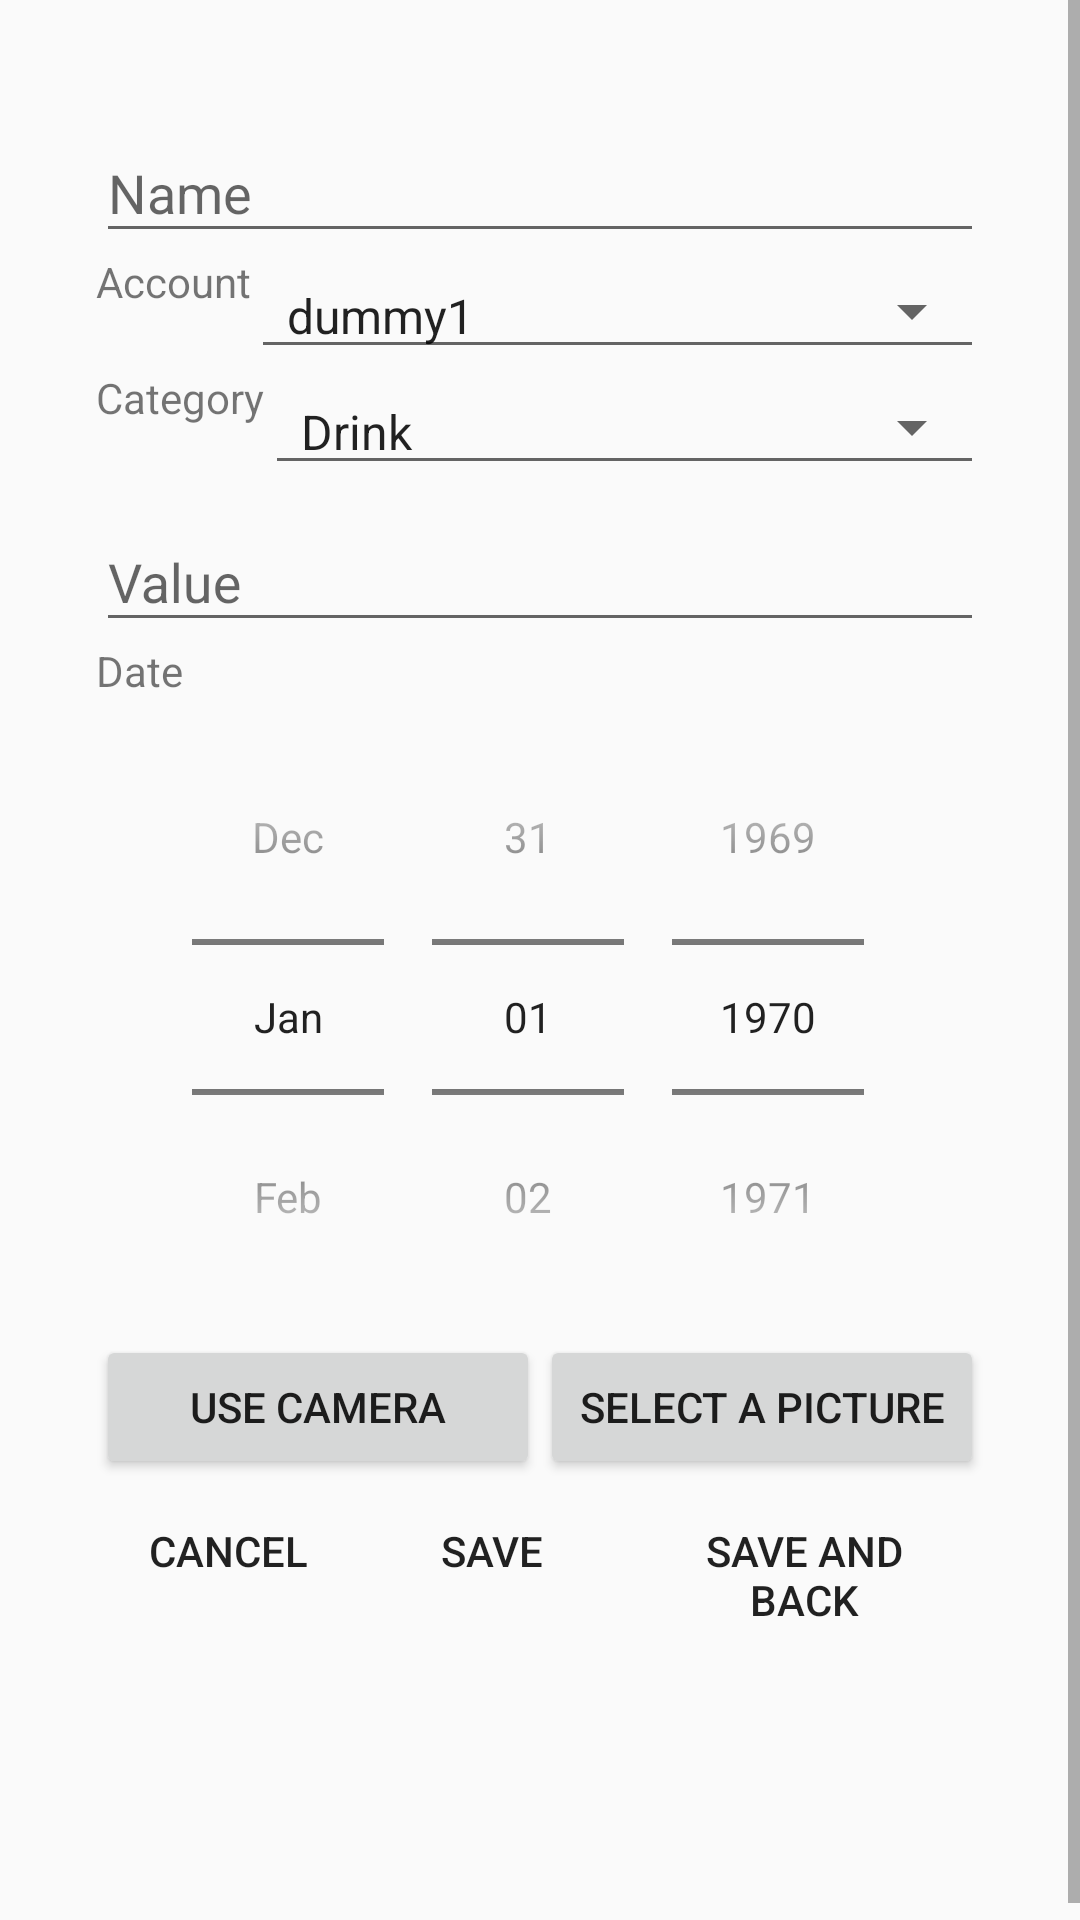

Here is an Android app screen rendered from its layout file. Give the layout XML and the strings, colors and styles it references.
<!-- AndroidManifest.xml: application theme AppTheme -->
<!-- res/layout/fragment_expense_add.xml -->
<?xml version="1.0" encoding="utf-8"?>
<ScrollView xmlns:android="http://schemas.android.com/apk/res/android"
    android:orientation="vertical"
    android:id="@+id/fragment_expense_add"
    android:layout_width="match_parent"
    android:layout_height="match_parent">

    <LinearLayout
        android:layout_width="match_parent"
        android:layout_height="wrap_content"
        android:orientation="vertical"
        android:padding="32dp">

        <android.support.design.widget.TextInputLayout
            android:layout_width="match_parent"
            android:layout_height="wrap_content">
            <android.support.design.widget.TextInputEditText
                android:layout_width="match_parent"
                android:layout_height="wrap_content"
                android:id="@+id/expense_name"
                android:hint="@string/expense_name_label"/>
        </android.support.design.widget.TextInputLayout>

        <LinearLayout
            android:layout_width="match_parent"
            android:layout_height="wrap_content"
            android:orientation="horizontal">
            <TextView
                android:layout_width="wrap_content"
                android:layout_height="match_parent"
                android:text="@string/expense_account_label"
                />

            <android.support.v7.widget.AppCompatSpinner
                android:layout_width="match_parent"
                android:layout_height="wrap_content"
                style="@style/Base.Widget.AppCompat.Spinner.Underlined"
                android:entries="@array/expense_accounts"
                android:id="@+id/expense_account_type_spinner">
            </android.support.v7.widget.AppCompatSpinner>

        </LinearLayout>

        <LinearLayout
            android:layout_width="match_parent"
            android:layout_height="wrap_content"
            android:orientation="horizontal">
            <TextView
                android:layout_width="wrap_content"
                android:layout_height="match_parent"
                android:text="@string/expense_category_label"
                />

            <android.support.v7.widget.AppCompatSpinner
                android:layout_width="match_parent"
                android:layout_height="wrap_content"
                style="@style/Base.Widget.AppCompat.Spinner.Underlined"
                android:entries="@array/expense_categories"
                android:id="@+id/expense_category_spinner">
            </android.support.v7.widget.AppCompatSpinner>

        </LinearLayout>

        <android.support.design.widget.TextInputLayout
            android:layout_width="match_parent"
            android:layout_height="wrap_content">
            <android.support.design.widget.TextInputEditText
                android:layout_width="match_parent"
                android:layout_height="wrap_content"
                android:id="@+id/expense_value"
                android:inputType="numberSigned|numberDecimal"
                android:hint="@string/expense_value_label"/>
        </android.support.design.widget.TextInputLayout>

        <LinearLayout
            android:layout_width="match_parent"
            android:layout_height="wrap_content"
            android:orientation="vertical">
            <TextView
                android:layout_width="wrap_content"
                android:layout_height="match_parent"
                android:text="@string/expense_date_label"
                />

            <DatePicker
                android:layout_width="match_parent"
                android:layout_height="wrap_content"
                android:id="@+id/expense_date_picker"
                android:calendarViewShown="false"
                android:datePickerMode="spinner"/>
        </LinearLayout>



        <RelativeLayout
            android:layout_width="wrap_content"
            android:layout_height="match_parent">
            <ImageView
                android:id="@+id/imageview"
                android:layout_width="wrap_content"
                android:layout_height="wrap_content" />

            <LinearLayout
                android:orientation="horizontal"
                android:layout_centerHorizontal="true"
                android:layout_width="match_parent"
                android:layout_height="wrap_content">

            <android.support.v7.widget.AppCompatButton
                android:id="@+id/button_image"
                android:layout_width="match_parent"
                android:layout_height="48dp"
                android:layout_weight="0.5"
                android:text="@string/take_picture" />

             <android.support.v7.widget.AppCompatButton
                android:id="@+id/button_image_gallery"
                android:layout_width="match_parent"
                android:layout_height="48dp"
                 android:layout_weight="0.5"
                android:text="@string/select_picture" />
            </LinearLayout>
        </RelativeLayout>

        <android.support.v7.widget.ButtonBarLayout
            android:layout_width="match_parent"
            android:layout_height="wrap_content"
            android:orientation="horizontal"
            android:layout_gravity="end"
            android:gravity="end">

            <android.support.v7.widget.AppCompatButton
                android:id="@+id/button_cancel"
                android:layout_width="wrap_content"
                android:layout_height="wrap_content"
                android:text="@string/cancel"
                style="@style/Base.Widget.AppCompat.Button.Borderless" />
            <android.support.v7.widget.AppCompatButton
                android:id="@+id/button_save"
                android:layout_width="wrap_content"
                android:layout_height="wrap_content"
                android:text="@string/save"
                style="@style/Base.Widget.AppCompat.Button.Borderless" />
            <android.support.v7.widget.AppCompatButton
                android:id="@+id/button_save_back"
                android:layout_width="wrap_content"
                android:layout_height="wrap_content"
                android:text="@string/saveAndBack"
                style="@style/Base.Widget.AppCompat.Button.Borderless" />
            <android.support.v7.widget.AppCompatButton
                android:id="@+id/button_edit"
                android:layout_width="wrap_content"
                android:layout_height="wrap_content"
                android:text="@string/edit"
                style="@style/Base.Widget.AppCompat.Button.Borderless" />

        </android.support.v7.widget.ButtonBarLayout>


    </LinearLayout>
</ScrollView>
<!-- resources referenced by this layout -->
<resources>
  <string-array name="expense_accounts">
          <item>dummy1</item>
          <item>dummy2</item>
      </string-array>
  <string-array name="expense_categories">
          <item>Drink</item>
          <item>Food</item>
          <item>Cloth</item>
      </string-array>
  <string name="cancel">Cancel</string>
  <string name="edit">Update</string>
  <string name="expense_account_label">Account</string>
  <string name="expense_category_label">Category</string>
  <string name="expense_date_label">Date</string>
  <string name="expense_name_label">Name</string>
  <string name="expense_value_label">Value</string>
  <string name="save">Save</string>
  <string name="saveAndBack">Save and Back</string>
  <string name="select_picture">Select a picture</string>
  <string name="take_picture">Use Camera</string>
  <style name="AppTheme" parent="Theme.AppCompat.Light.DarkActionBar">
          
          <item name="colorPrimary">@color/colorPrimary</item>
          <item name="colorPrimaryDark">@color/colorPrimaryDark</item>
          <item name="colorAccent">@color/colorAccent</item>
      </style>
  <color name="colorPrimary">#58ba5c</color>
  <color name="colorPrimaryDark">#1d6823</color>
  <color name="colorAccent">#c51162</color>
</resources>
